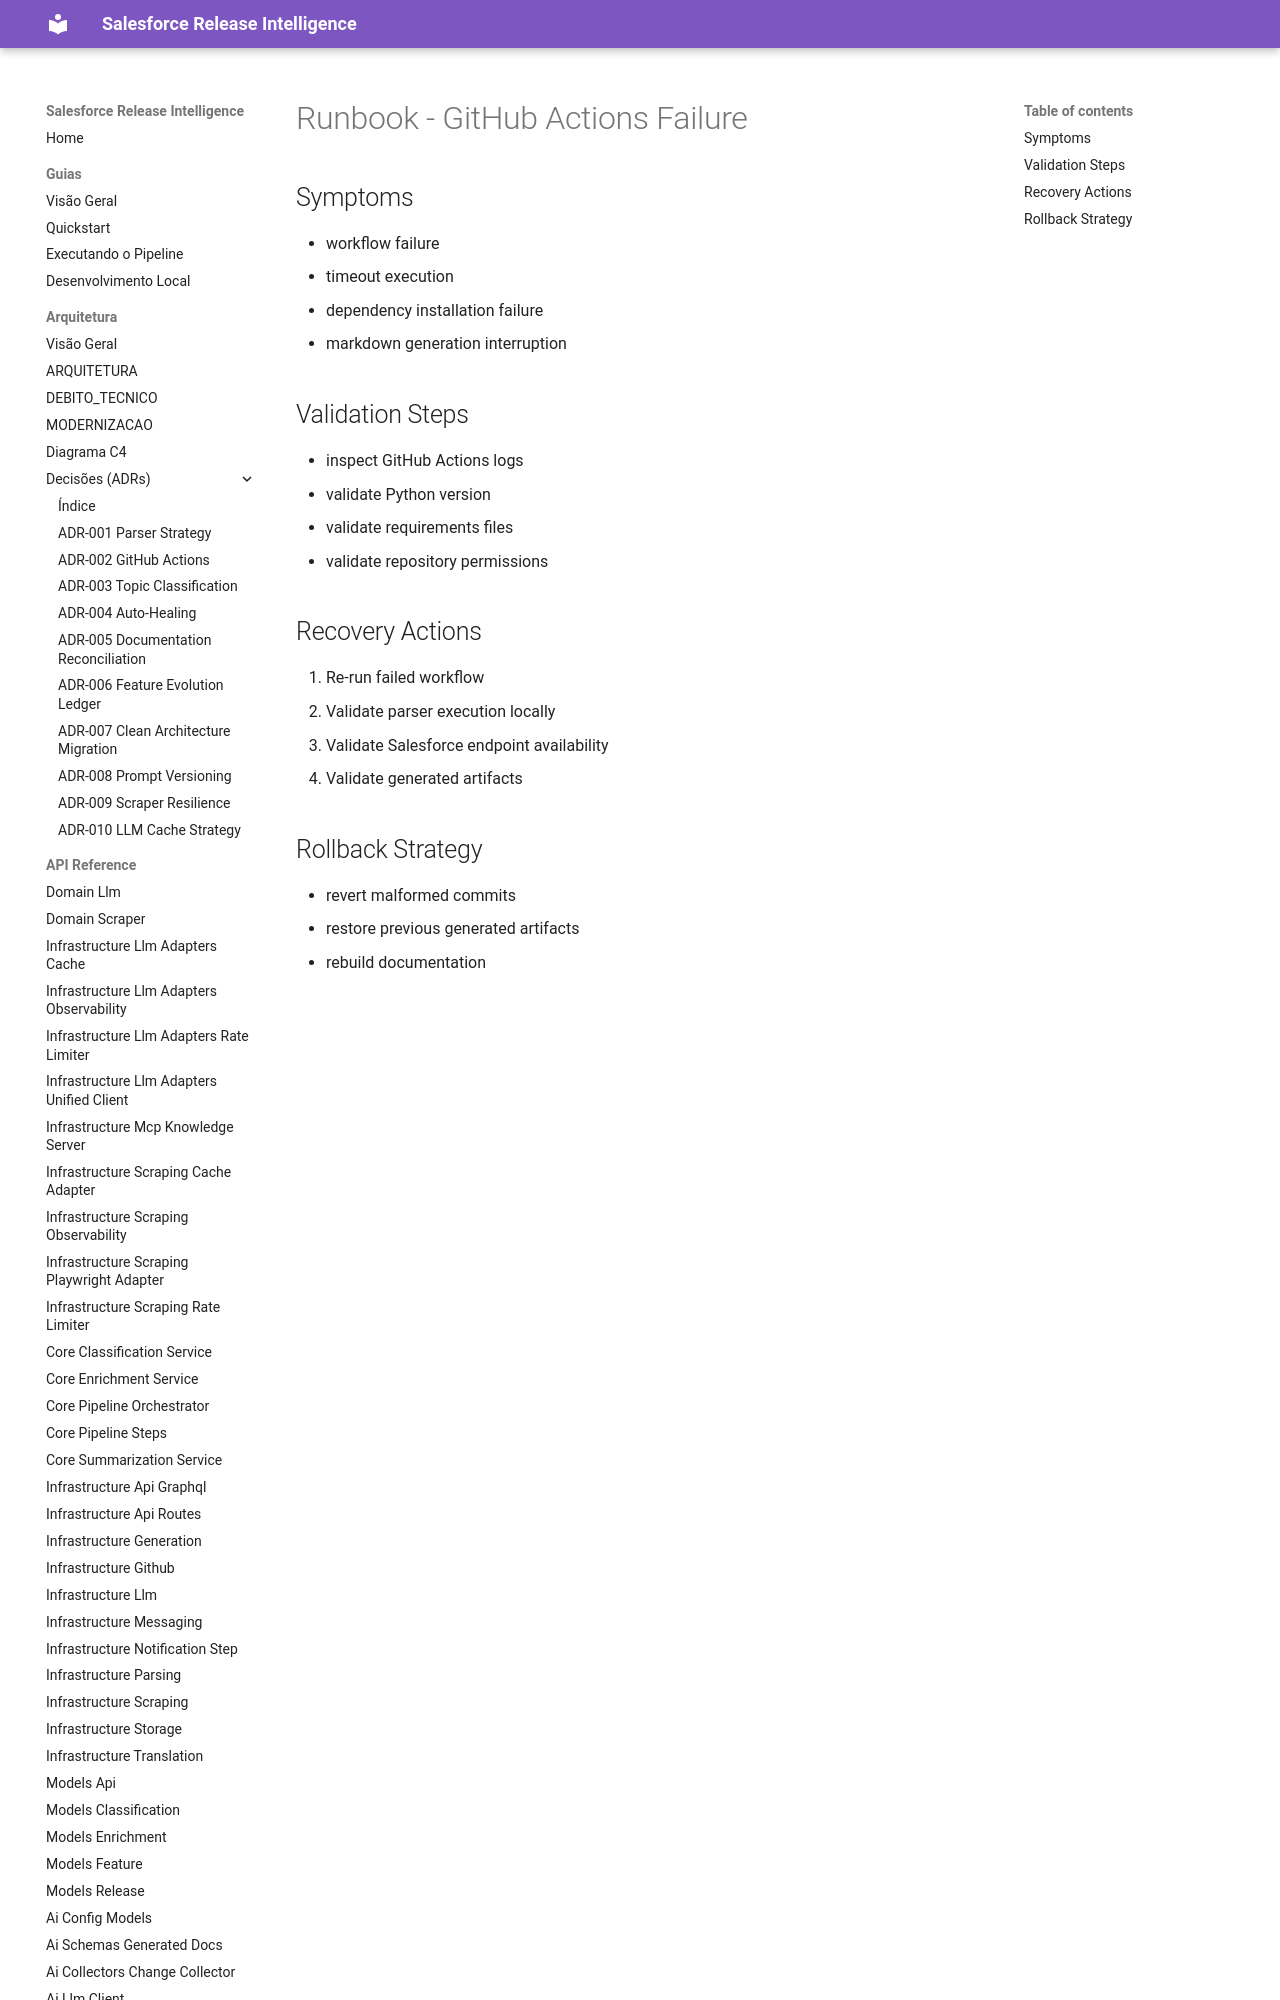

repository: Fatal1tyBarucco/Salesforce-WebDev · page: 0.2.0/runbooks/github-actions-failure/index.html · generator: mkdocs

# Runbook - GitHub Actions Failure

## Symptoms

- workflow failure
- timeout execution
- dependency installation failure
- markdown generation interruption

## Validation Steps

- inspect GitHub Actions logs
- validate Python
